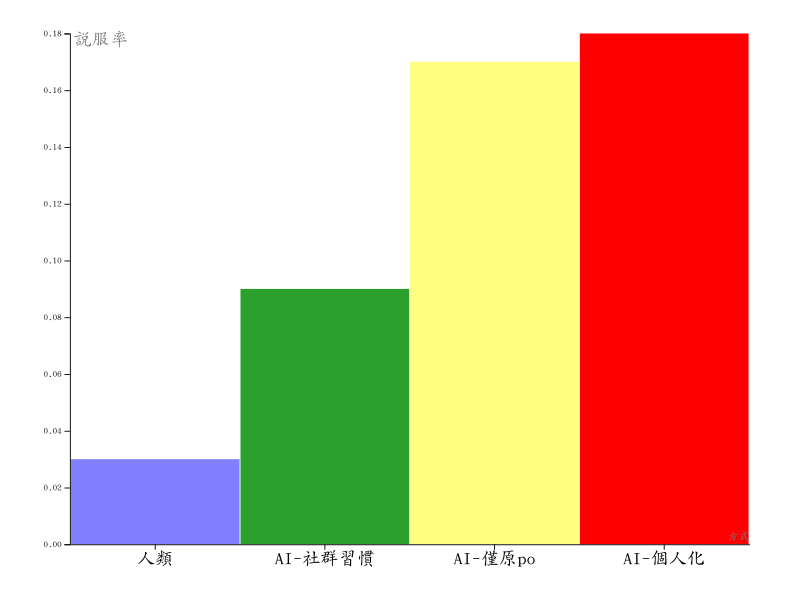

The table this chart was drawn from, first rows:
方式, 說服率
AI-個人化, 0.18
AI-僅原po, 0.17
AI-社群習慣, 0.09
人類, 0.03
